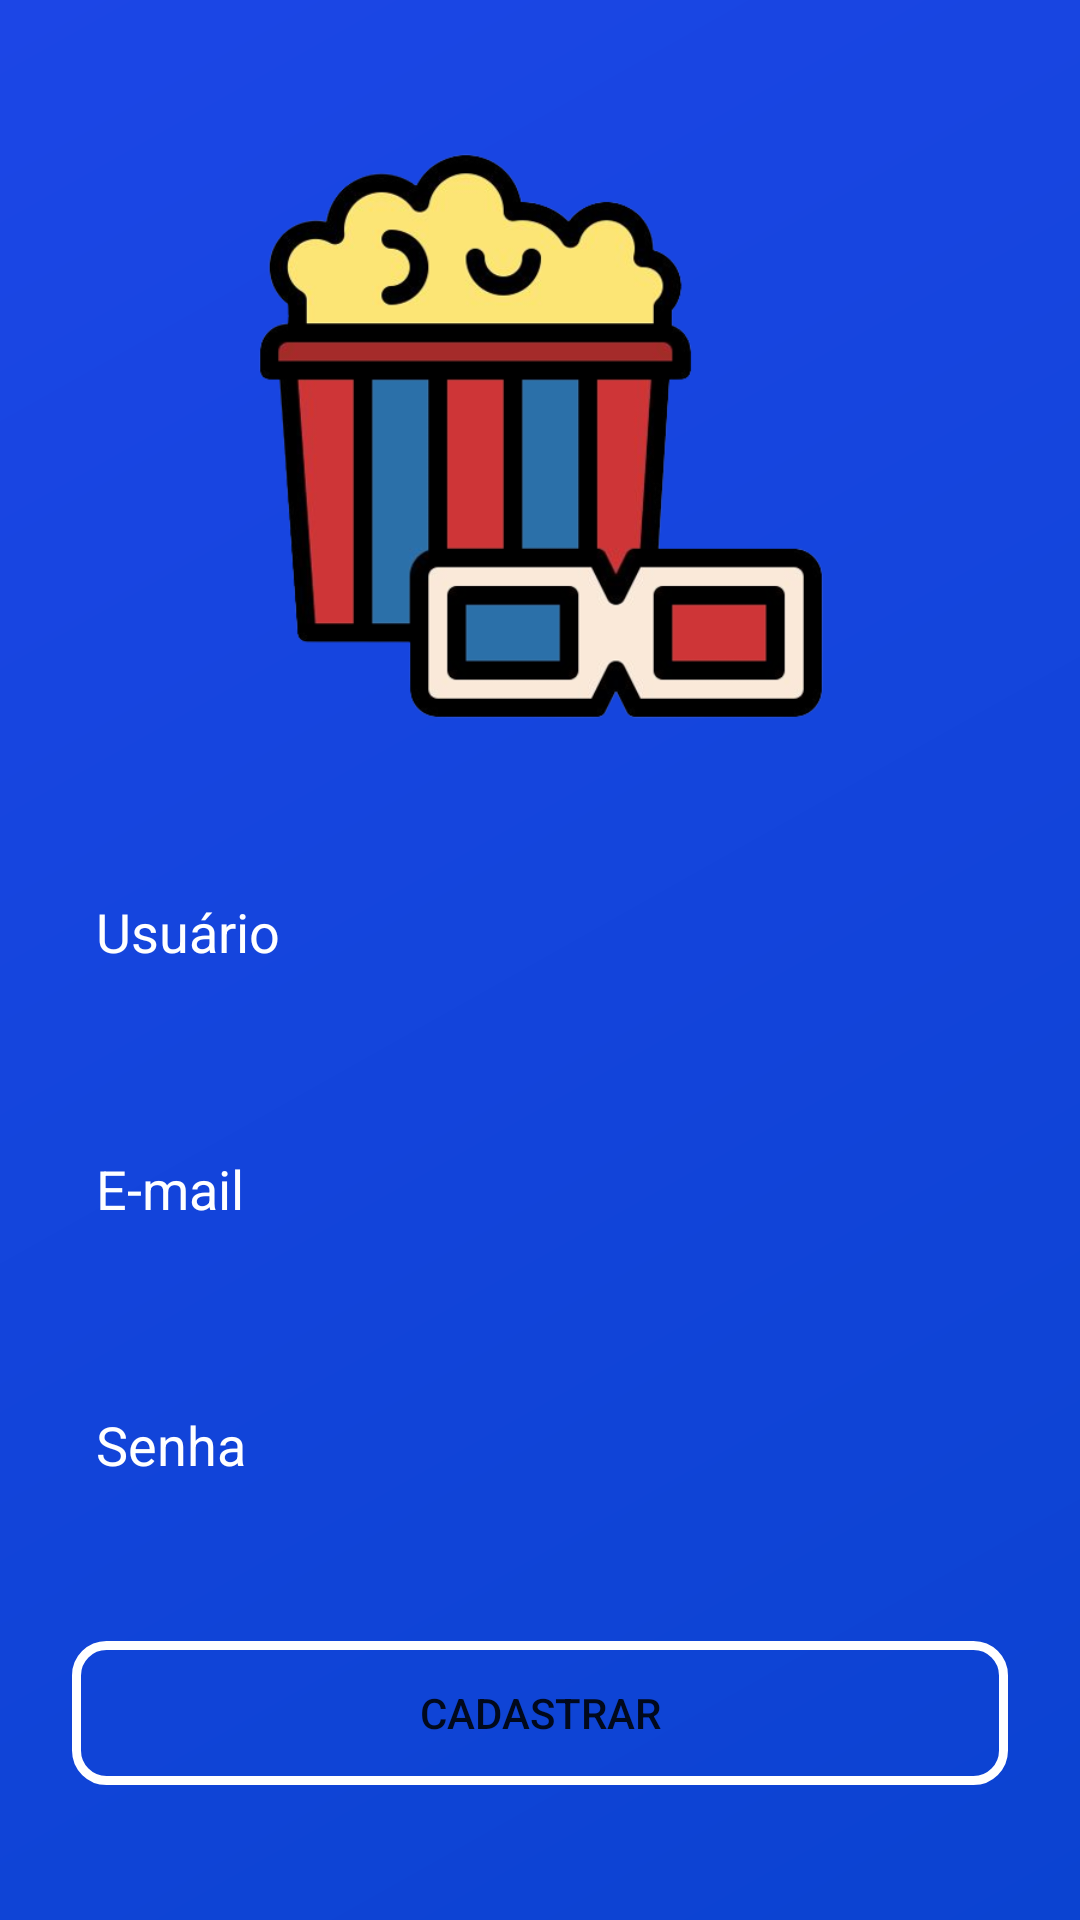

The Android layout XML behind this screen, and the referenced resources:
<!-- AndroidManifest.xml: application theme Theme.AppFilme -->
<!-- res/layout/activity_cadastro2.xml -->
<?xml version="1.0" encoding="utf-8"?>
<androidx.constraintlayout.widget.ConstraintLayout xmlns:android="http://schemas.android.com/apk/res/android"
    xmlns:app="http://schemas.android.com/apk/res-auto"
    xmlns:tools="http://schemas.android.com/tools"
    android:layout_width="match_parent"
    android:layout_height="match_parent"
    android:background="@drawable/background_degrade"
    tools:context=".activity.LoginActivity">

    <EditText
        android:id="@+id/editCadastroEmail1"
        android:layout_width="0dp"
        android:layout_height="wrap_content"
        android:layout_marginStart="24dp"
        android:layout_marginTop="-32dp"
        android:layout_marginEnd="24dp"
        android:layout_marginBottom="-8dp"
        android:background="@drawable/background_caixa_texto"
        android:ems="10"
        android:hint="E-mail"
        android:inputType="textPersonName|textEmailAddress"
        android:padding="8dp"
        android:textColor="#FFFFFF"
        android:textColorHint="@color/white"
        app:layout_constraintBottom_toTopOf="@+id/editCadastroSenha1"
        app:layout_constraintEnd_toEndOf="parent"
        app:layout_constraintHorizontal_bias="0.0"
        app:layout_constraintStart_toStartOf="parent"
        app:layout_constraintTop_toBottomOf="@+id/editCadastroNome" />

    <ProgressBar
      android:id="@+id/prgressBarCadastro"
        style="?android:attr/progressBarStyle"
        android:layout_width="wrap_content"
        android:layout_height="wrap_content"
        android:visibility="gone"
        app:layout_constraintBottom_toBottomOf="parent"
        app:layout_constraintEnd_toEndOf="parent"
        app:layout_constraintHorizontal_bias="0.498"
        app:layout_constraintStart_toStartOf="parent"
        app:layout_constraintTop_toBottomOf="@+id/buttonCadastrar1" />

    <Button
        android:id="@+id/buttonCadastrar1"
        android:layout_width="0dp"
        android:layout_height="wrap_content"
        android:layout_marginStart="24dp"
        android:layout_marginTop="-16dp"
        android:layout_marginEnd="24dp"
        android:background="@drawable/background_botao"
        android:text="Cadastrar"
        app:layout_constraintBottom_toTopOf="@+id/prgressBarCadastro"
        app:layout_constraintEnd_toEndOf="parent"
        app:layout_constraintStart_toStartOf="parent"
        app:layout_constraintTop_toBottomOf="@+id/editCadastroSenha1" />

    <EditText
        android:id="@+id/editCadastroSenha1"
        android:layout_width="0dp"
        android:layout_height="wrap_content"
        android:layout_marginStart="24dp"
        android:layout_marginEnd="24dp"
        android:background="@drawable/background_caixa_texto"
        android:ems="10"
        android:hint="Senha"
        android:inputType="textPassword"
        android:padding="8dp"
        android:textColor="#FFFFFF"
        android:textColorHint="@color/white"
        app:layout_constraintBottom_toTopOf="@+id/buttonCadastrar1"
        app:layout_constraintEnd_toEndOf="parent"
        app:layout_constraintHorizontal_bias="0.0"
        app:layout_constraintStart_toStartOf="parent"
        app:layout_constraintTop_toBottomOf="@+id/editCadastroEmail1" />

    <ImageView
        android:id="@+id/imageView2"
        android:layout_width="200dp"
        android:layout_height="200dp"
        android:layout_marginTop="-8dp"
        android:layout_marginBottom="16dp"
        app:layout_constraintBottom_toTopOf="@+id/editCadastroNome"
        app:layout_constraintEnd_toEndOf="parent"
        app:layout_constraintHorizontal_bias="0.502"
        app:layout_constraintStart_toStartOf="parent"
        app:layout_constraintTop_toTopOf="parent"
        app:layout_constraintVertical_chainStyle="spread"
        app:srcCompat="@drawable/log" />

    <EditText
        android:id="@+id/editCadastroNome"
        android:layout_width="0dp"
        android:layout_height="wrap_content"
        android:layout_marginStart="24dp"
        android:layout_marginTop="-30dp"
        android:layout_marginEnd="24dp"
        android:background="@drawable/background_caixa_texto"
        android:ems="10"
        android:hint="Usuário"
        android:inputType="text"
        android:padding="8dp"
        android:textColor="#FFFFFF"
        android:textColorHint="@color/white"
        app:layout_constraintBottom_toTopOf="@+id/editCadastroEmail1"
        app:layout_constraintEnd_toEndOf="parent"
        app:layout_constraintHorizontal_bias="0.0"
        app:layout_constraintStart_toStartOf="parent"
        app:layout_constraintTop_toBottomOf="@+id/imageView2" />

</androidx.constraintlayout.widget.ConstraintLayout>
<!-- resources referenced by this layout -->
<resources>
  <color name="white">#FFFFFF</color>
  <!-- drawable background_botao (drawable) -->
  <?xml version="1.0" encoding="utf-8"?>
  <shape xmlns:android="http://schemas.android.com/apk/res/android"
      android:shape="rectangle">
      <solid android:color="#00FFFFFF"></solid>
      <corners android:radius="10dp"></corners>
      <stroke android:width="3dp" android:color="@color/white"></stroke>
  </shape>
  <!-- drawable background_degrade (drawable) -->
  <?xml version="1.0" encoding="utf-8"?>
  <shape xmlns:android="http://schemas.android.com/apk/res/android"
      android:shape="rectangle">
      <gradient
          android:startColor="#0B43D1"
          android:endColor="#1C46E6"
          android:angle="135"
          >
  
      </gradient>
  </shape>
  <!-- drawable log: png bitmap (drawable, 83077 bytes) -->
  <style name="Theme.AppFilme" parent="Theme.MaterialComponents.DayNight.DarkActionBar">
          
          <item name="colorPrimary">@color/purple_500</item>
          <item name="colorPrimaryVariant">@color/purple_700</item>
          <item name="colorOnPrimary">@color/white</item>
          
          <item name="colorSecondary">@color/teal_200</item>
          <item name="colorSecondaryVariant">@color/teal_700</item>
          <item name="colorOnSecondary">@color/black</item>
          
          <item name="android:statusBarColor">?attr/colorPrimaryVariant</item>
          
      </style>
  <color name="purple_500">#B83636</color>
  <color name="purple_700">#DA080F</color>
  <color name="teal_200">#FF03DAC5</color>
  <color name="teal_700">#FF018786</color>
  <color name="black">#FF000000</color>
</resources>
